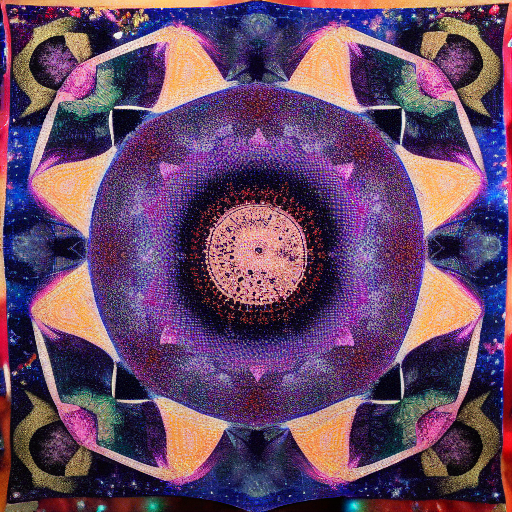
Generation parameters embedded in this image by AUTOMATIC1111 Stable Diffusion web UI or a fork of it (Forge, ...) (PNG 'parameters' text chunk):
Parallel universe tapestry, a celestial quilt woven with threads of alternate realities, creating a cosmic mosaic of diverse cosmic possibilities.
Steps: 20, Sampler: Euler a, CFG scale: 7, Seed: 1212395114, Size: 512x512, Model hash: 6ce0161689, Model: v1-5-pruned-emaonly